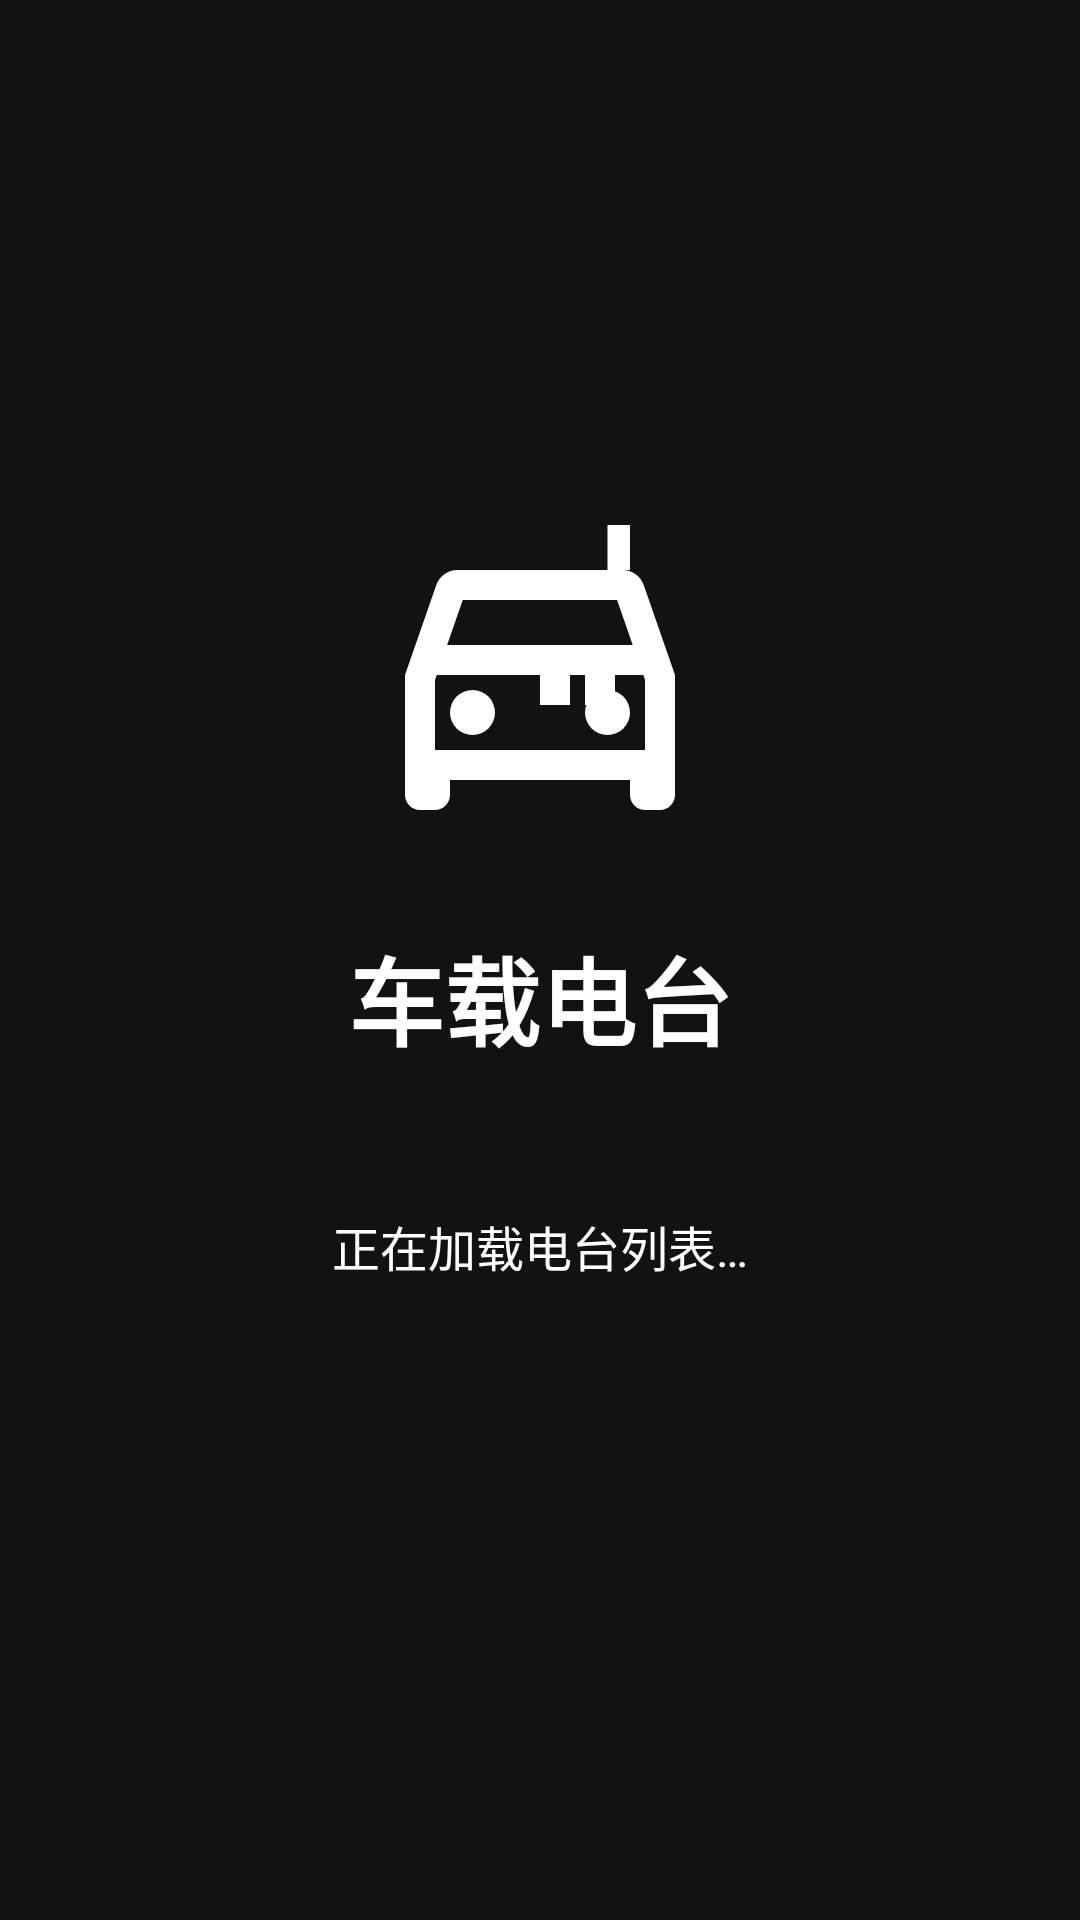

This screen was rendered from an Android layout file. Write that file and the resources it references.
<!-- AndroidManifest.xml: activity theme Theme.CarRadio.Splash -->
<!-- res/layout/activity_splash.xml -->
<?xml version="1.0" encoding="utf-8"?>
<androidx.constraintlayout.widget.ConstraintLayout
    xmlns:android="http://schemas.android.com/apk/res/android"
    xmlns:app="http://schemas.android.com/apk/res-auto"
    xmlns:tools="http://schemas.android.com/tools"
    android:layout_width="match_parent"
    android:layout_height="match_parent"
    android:background="@color/splash_background"
    tools:context=".ui.splash.SplashActivity">

    
    <ImageView
        android:id="@+id/logoImageView"
        android:layout_width="120dp"
        android:layout_height="120dp"
        android:src="@drawable/ic_radio"
        android:contentDescription="@string/app_name"
        app:layout_constraintBottom_toTopOf="@+id/titleTextView"
        app:layout_constraintEnd_toEndOf="parent"
        app:layout_constraintStart_toStartOf="parent"
        app:layout_constraintTop_toTopOf="parent"
        app:layout_constraintVertical_chainStyle="packed" />

    
    <TextView
        android:id="@+id/titleTextView"
        android:layout_width="wrap_content"
        android:layout_height="wrap_content"
        android:layout_marginTop="24dp"
        android:text="@string/app_name"
        android:textColor="@color/white"
        android:textSize="32sp"
        android:textStyle="bold"
        app:layout_constraintBottom_toTopOf="@+id/loadingTextView"
        app:layout_constraintEnd_toEndOf="parent"
        app:layout_constraintStart_toStartOf="parent"
        app:layout_constraintTop_toBottomOf="@+id/logoImageView" />

    
    <TextView
        android:id="@+id/loadingTextView"
        android:layout_width="wrap_content"
        android:layout_height="wrap_content"
        android:layout_marginTop="48dp"
        android:text="@string/splash_loading"
        android:textColor="@color/white"
        android:textSize="16sp"
        app:layout_constraintBottom_toTopOf="@+id/progressBar"
        app:layout_constraintEnd_toEndOf="parent"
        app:layout_constraintStart_toStartOf="parent"
        app:layout_constraintTop_toBottomOf="@+id/titleTextView" />

    
    <ProgressBar
        android:id="@+id/progressBar"
        android:layout_width="32dp"
        android:layout_height="32dp"
        android:layout_marginTop="16dp"
        android:indeterminateTint="@color/primary"
        app:layout_constraintBottom_toBottomOf="parent"
        app:layout_constraintEnd_toEndOf="parent"
        app:layout_constraintStart_toStartOf="parent"
        app:layout_constraintTop_toBottomOf="@+id/loadingTextView" />

</androidx.constraintlayout.widget.ConstraintLayout>
<!-- resources referenced by this layout -->
<resources>
  <color name="primary">#FF6200EE</color>
  <color name="splash_background">#FF121212</color>
  <color name="white">#FFFFFFFF</color>
  <!-- drawable ic_radio (drawable) -->
  <vector xmlns:android="http://schemas.android.com/apk/res/android"
      android:width="24dp"
      android:height="24dp"
      android:viewportWidth="24"
      android:viewportHeight="24">
    <path
        android:fillColor="#FFFFFF"
        android:pathData="M18.92,6.01C18.72,5.42 18.16,5 17.5,5h-11c-0.66,0 -1.21,0.42 -1.42,1.01L3,12v8c0,0.55 0.45,1 1,1h1c0.55,0 1,-0.45 1,-1v-1h12v1c0,0.55 0.45,1 1,1h1c0.55,0 1,-0.45 1,-1v-8l-2.08,-5.99zM6.85,7h10.29l1.04,3H5.81l1.04,-3zM19,17H5v-4.66l0.12,-0.34h13.77l0.11,0.34V17z"/>
    <path
        android:fillColor="#FFFFFF"
        android:pathData="M7.5,14.5m-1.5,0a1.5,1.5 0,1 1,3 0a1.5,1.5 0,1 1,-3 0"/>
    <path
        android:fillColor="#FFFFFF"
        android:pathData="M16.5,14.5m-1.5,0a1.5,1.5 0,1 1,3 0a1.5,1.5 0,1 1,-3 0"/>
    
    <path
        android:fillColor="#FFFFFF"
        android:pathData="M18,5v-3h-1.5v3z"/>
    
    <path
        android:fillColor="#FFFFFF"
        android:pathData="M12,12h2v2h-2z"/>
    <path
        android:fillColor="#FFFFFF"
        android:pathData="M15,12h2v2h-2z"/>
  </vector>
  <string name="app_name">车载电台</string>
  <string name="splash_loading">正在加载电台列表…</string>
  <style name="Theme.CarRadio.Splash" parent="Theme.SplashScreen">
          <item name="windowSplashScreenBackground">@color/splash_background</item>
          <item name="windowSplashScreenAnimatedIcon">@drawable/ic_radio</item>
          <item name="windowSplashScreenAnimationDuration">300</item>
          <item name="postSplashScreenTheme">@style/Theme.CarRadio</item>
      </style>
  <style name="Theme.CarRadio" parent="Theme.MaterialComponents.DayNight.NoActionBar">
          
          <item name="colorPrimary">@color/primary</item>
          <item name="colorPrimaryVariant">@color/primary_variant</item>
          <item name="colorOnPrimary">@color/white</item>
          
          <item name="colorSecondary">@color/secondary</item>
          <item name="colorSecondaryVariant">@color/secondary_variant</item>
          <item name="colorOnSecondary">@color/black</item>
          
          <item name="android:statusBarColor">@color/status_bar</item>
          
          <item name="android:windowBackground">@color/background</item>
          <item name="android:navigationBarColor">@color/navigation_bar</item>
      </style>
  <color name="primary_variant">#FF3700B3</color>
  <color name="secondary">#FF03DAC6</color>
  <color name="secondary_variant">#FF018786</color>
  <color name="black">#FF000000</color>
  <color name="status_bar">@color/background</color>
  <color name="background">#FF121212</color>
  <color name="navigation_bar">@color/background</color>
</resources>
